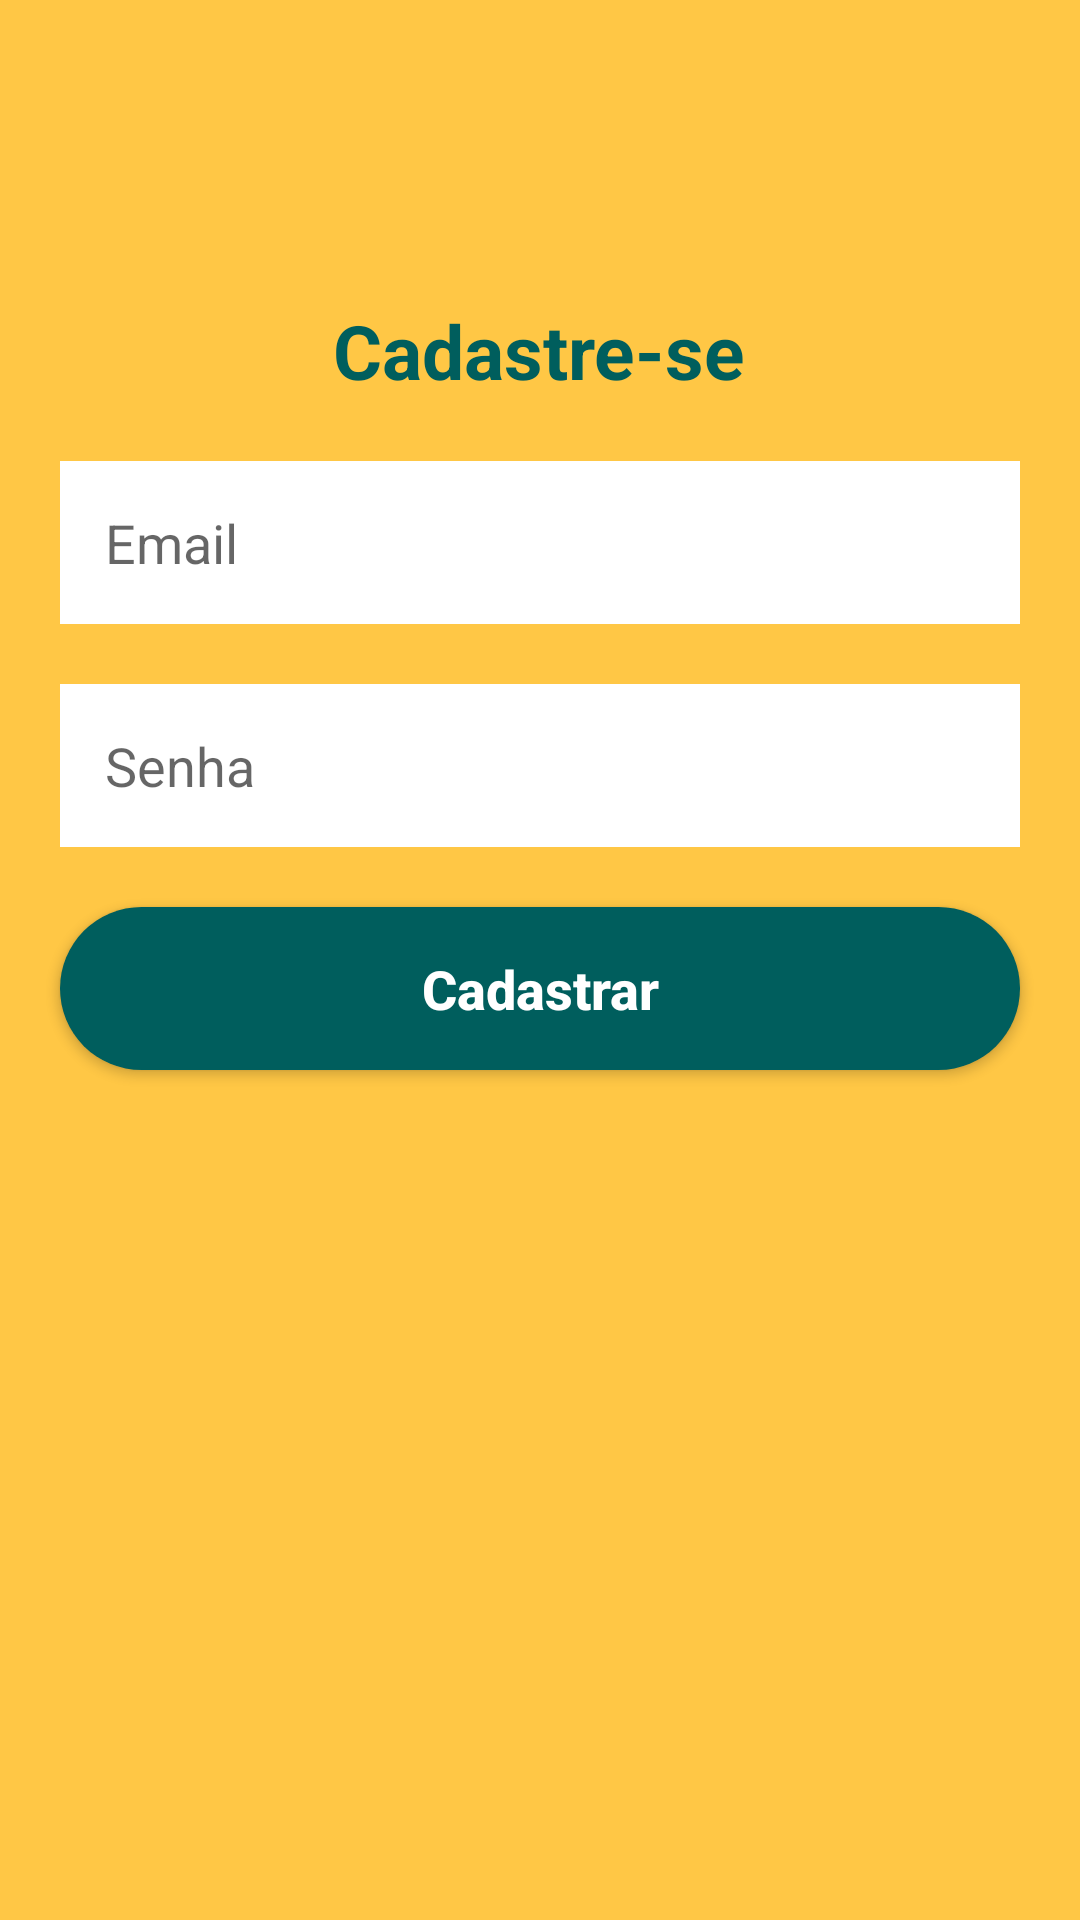

Produce the Android XML layout that renders to this screen, including the resource entries it uses.
<!-- AndroidManifest.xml: application theme Theme.AplicativoTeste -->
<!-- res/layout/activity_form_cadastro.xml -->
<?xml version="1.0" encoding="utf-8"?>
<androidx.core.widget.NestedScrollView
    android:layout_width="match_parent"
    android:layout_height="match_parent"
    android:fillViewport="true"
    xmlns:android="http://schemas.android.com/apk/res/android"

>


<LinearLayout
    xmlns:android="http://schemas.android.com/apk/res/android"
    xmlns:app="http://schemas.android.com/apk/res-auto"
    xmlns:tools="http://schemas.android.com/tools"
    android:background="@color/principal"
    android:layout_width="match_parent"
    android:layout_height="match_parent"
    android:orientation="vertical"
    tools:context=".view.formCadastro.FormCadastro"
    
    >

    <TextView
        android:layout_width="wrap_content"
        android:layout_height="wrap_content"
        android:text="@string/titulo_form_cadastro"
        android:textSize="25sp"
        android:textColor="@color/secundario"
        android:textStyle="bold"
        android:layout_gravity="center"
        android:layout_marginTop="100dp"

        />

    <EditText
        android:id="@+id/edit_email"
        android:layout_width="match_parent"
        android:layout_height="wrap_content"
        android:hint="@string/hint_email"
        android:background="@color/white"
        android:padding="15dp"
        android:layout_marginStart="20dp"
        android:layout_marginEnd="20dp"
        android:layout_marginTop="20dp"
        android:inputType="textEmailAddress"

        />
    <EditText
        android:id="@+id/edit_senha"
        android:layout_width="match_parent"
        android:layout_height="wrap_content"
        android:hint="@string/hint_senha"
        android:background="@color/white"
        android:padding="15dp"
        android:layout_marginStart="20dp"
        android:layout_marginEnd="20dp"
        android:layout_marginTop="20dp"
        android:maxLines="1"
        android:inputType="numberPassword"
        />
    
    <androidx.appcompat.widget.AppCompatButton
        android:id="@+id/btCadastrar"
        android:layout_width="match_parent"
        android:layout_height="wrap_content"
        android:text="@string/text_button_cadastrar"
        android:textSize="18dp"
        android:textColor="@color/white"
        android:background="@drawable/button_enter"
        android:textStyle="bold"
        android:textAllCaps="false"
        android:padding="15dp"
        android:layout_margin="20dp"


        />


</LinearLayout>
</androidx.core.widget.NestedScrollView>
<!-- resources referenced by this layout -->
<resources>
  <color name="principal">#FFC745</color>
  <color name="secundario">#005E5D</color>
  <color name="white">#FFFFFFFF</color>
  <!-- drawable button_enter (drawable) -->
  <?xml version="1.0" encoding="utf-8"?>
  <shape xmlns:android="http://schemas.android.com/apk/res/android">
      <solid android:color="@color/secundario"/>
      <corners android:radius="50dp" />
  
  </shape>
  <string name="hint_email">Email</string>
  <string name="hint_senha">Senha</string>
  <string name="text_button_cadastrar">Cadastrar</string>
  <string name="titulo_form_cadastro">Cadastre-se</string>
  <style name="Theme.AplicativoTeste" parent="Theme.MaterialComponents.DayNight.DarkActionBar">
          
          <item name="colorPrimary">@color/principal</item>
          <item name="colorPrimaryVariant">@color/principal_light</item>
          <item name="colorOnPrimary">@color/white</item>
          
          <item name="colorSecondary">@color/secundario</item>
          <item name="colorSecondaryVariant">@color/secundario</item>
          <item name="colorOnSecondary">@color/black</item>
          
          <item name="android:statusBarColor" tools:targetApi="21">?attr/colorPrimaryVariant</item>
          
      </style>
  <color name="principal_light">#F7D78D</color>
  <color name="black">#FF000000</color>
</resources>
